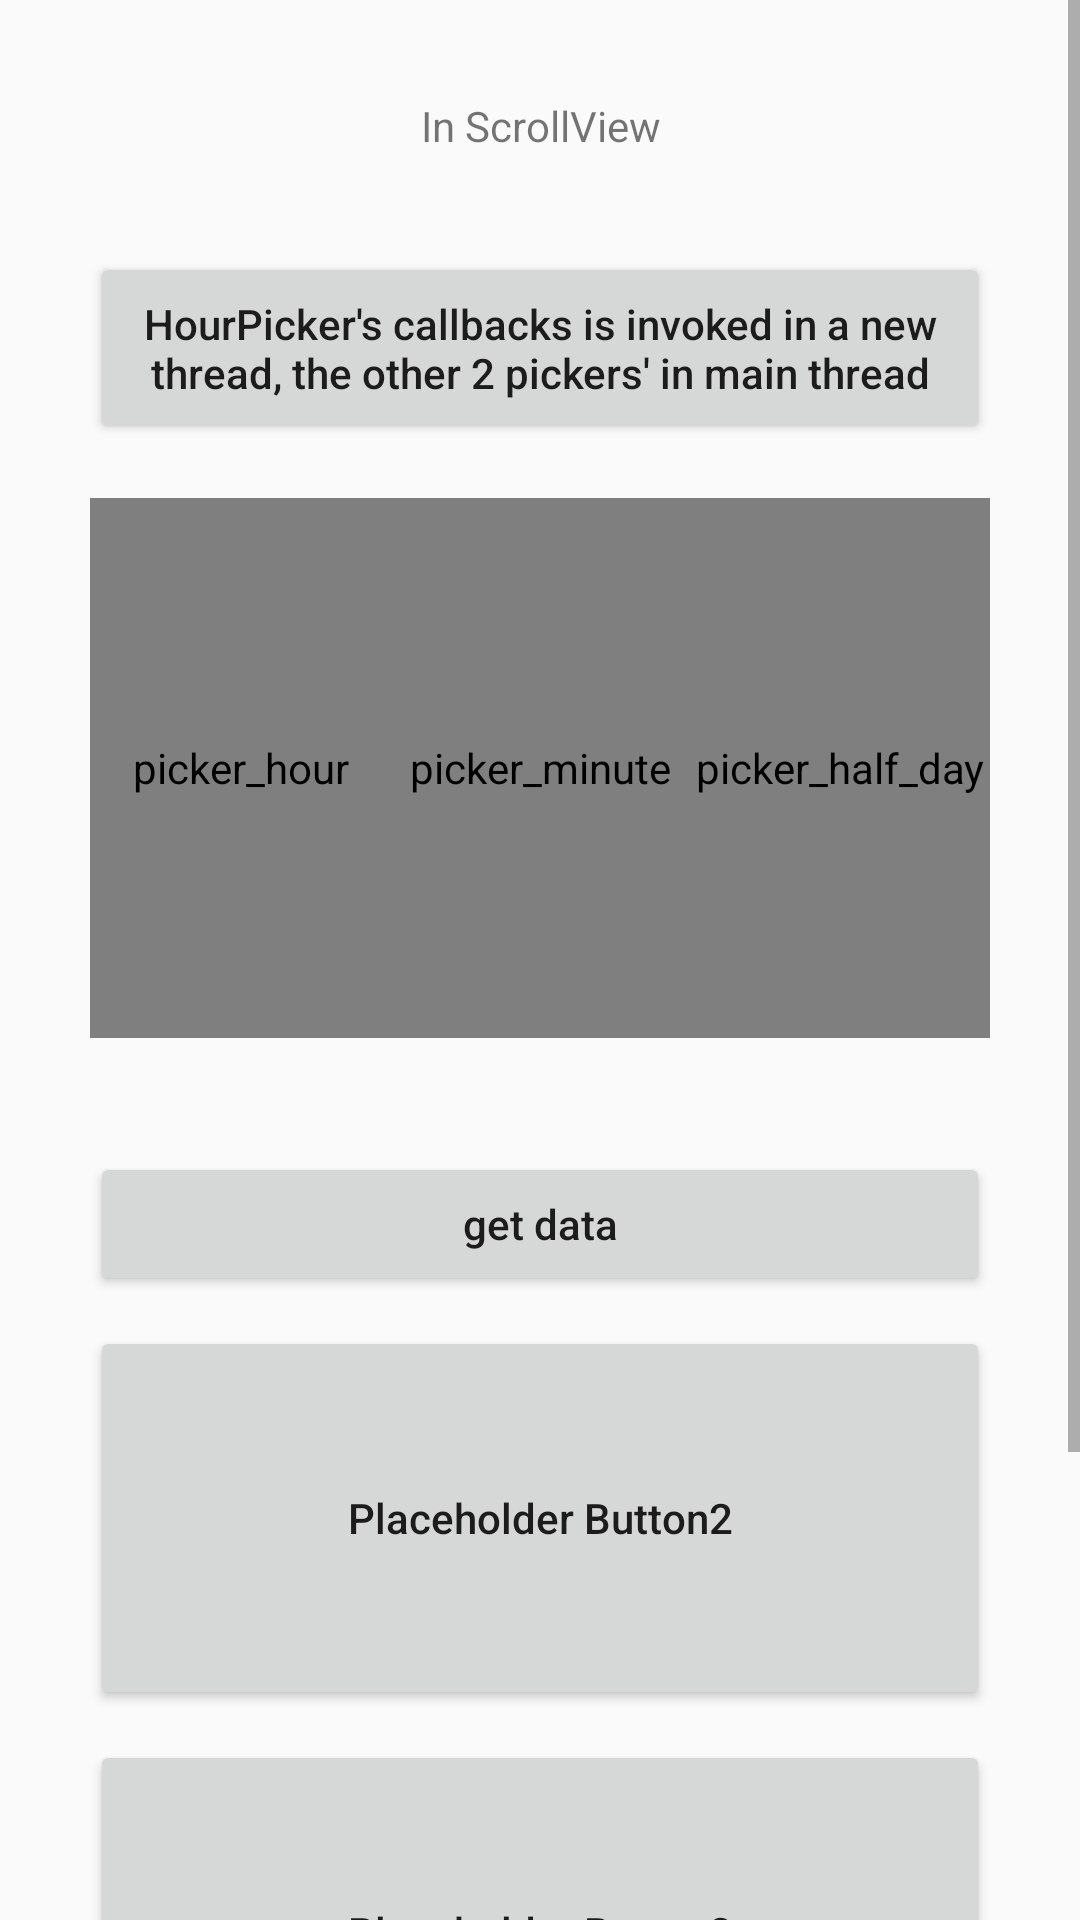

Here is an Android app screen rendered from its layout file. Give the layout XML and the strings, colors and styles it references.
<!-- AndroidManifest.xml: application theme AppTheme -->
<!-- res/layout/activity_timer_picker.xml -->
<RelativeLayout xmlns:android="http://schemas.android.com/apk/res/android"
    xmlns:app="http://schemas.android.com/apk/res-auto"
    android:layout_width="match_parent"
    android:layout_height="match_parent">

    <ScrollView
        android:layout_width="match_parent"
        android:layout_height="wrap_content">

        <RelativeLayout
            android:layout_width="match_parent"
            android:layout_height="wrap_content">

            <LinearLayout
                android:id="@+id/ll_above_place_holder"
                android:layout_width="match_parent"
                android:layout_height="wrap_content"
                android:layout_marginLeft="30dp"
                android:layout_marginRight="30dp"
                android:orientation="vertical">

                <TextView
                    android:layout_width="match_parent"
                    android:layout_height="64dp"
                    android:layout_marginTop="10dp"
                    android:gravity="center"
                    android:text="@string/in_scroll_view"
                    android:textAllCaps="false"/>

                <Button
                    android:layout_width="match_parent"
                    android:layout_height="64dp"
                    android:layout_marginTop="10dp"
                    android:gravity="center"
                    android:text="@string/place_holder_above_2"
                    android:textAllCaps="false"/>

            </LinearLayout>

            <LinearLayout
                android:id="@+id/time_picker_ll"
                android:layout_width="match_parent"
                android:layout_height="wrap_content"
                android:layout_below="@id/ll_above_place_holder">

                <LinearLayout
                    android:id="@+id/time_picker"
                    android:layout_width="match_parent"
                    android:layout_height="180dp"
                    android:layout_marginBottom="18dp"
                    android:layout_marginLeft="30dp"
                    android:layout_marginRight="30dp"
                    android:layout_marginTop="18dp">

                    <com.example.administrator.numberpicker.MyNumberPicker
                        android:id="@+id/picker_hour"
                        android:layout_width="0dp"
                        android:layout_height="match_parent"
                        android:layout_weight="1"
                        android:contentDescription="picker_hour"
                        app:npv_HintText="@string/hour_hint"
                        app:npv_ItemPaddingHorizontal="5dp"
                        app:npv_ItemPaddingVertical="5dp"
                        app:npv_RespondChangeInMainThread="false"
                        app:npv_ShowCount="3"
                        app:npv_TextArray="@array/hour_display"
                        app:npv_TextSizeNormal="16sp"
                        app:npv_TextSizeSelected="20sp"
                        app:npv_WrapSelectorWheel="true"/>

                    <com.example.administrator.numberpicker.MyNumberPicker
                        android:id="@+id/picker_minute"
                        android:layout_width="0dp"
                        android:layout_height="match_parent"
                        android:layout_weight="1"
                        android:contentDescription="picker_minute"
                        app:npv_HintText="@string/minute_hint"
                        app:npv_ItemPaddingHorizontal="5dp"
                        app:npv_ItemPaddingVertical="5dp"
                        app:npv_ShowCount="3"
                        app:npv_TextArray="@array/minute_display"
                        app:npv_TextSizeNormal="16sp"
                        app:npv_TextSizeSelected="20sp"
                        app:npv_WrapSelectorWheel="true"/>

                    <com.example.administrator.numberpicker.MyNumberPicker
                        android:id="@+id/picker_half_day"
                        android:layout_width="0dp"
                        android:layout_height="match_parent"
                        android:layout_weight="1"
                        android:contentDescription="picker_half_day"
                        app:npv_ItemPaddingHorizontal="5dp"
                        app:npv_ItemPaddingVertical="5dp"
                        app:npv_ShowCount="3"
                        app:npv_TextArray="@array/half_day"
                        app:npv_TextSizeNormal="16sp"
                        app:npv_TextSizeSelected="20sp"
                        app:npv_WrapSelectorWheel="false"/>
                </LinearLayout>
            </LinearLayout>

            <Button
                android:id="@+id/button_get_info"
                android:layout_width="match_parent"
                android:layout_height="wrap_content"
                android:layout_below="@id/time_picker_ll"
                android:layout_marginLeft="30dp"
                android:layout_marginRight="30dp"
                android:layout_marginTop="20dp"
                android:text="@string/get_data"
                android:textAllCaps="false"/>

            <LinearLayout
                android:id="@+id/ll_below_place_holder"
                android:layout_width="match_parent"
                android:layout_height="wrap_content"
                android:layout_below="@id/button_get_info"
                android:layout_marginLeft="30dp"
                android:layout_marginRight="30dp"
                android:orientation="vertical">

                <Button
                    android:id="@+id/show_info_button"
                    android:layout_width="match_parent"
                    android:layout_height="128dp"
                    android:layout_marginTop="10dp"
                    android:gravity="center"
                    android:text="@string/place_holder_below_1"
                    android:textAllCaps="false"/>

                <Button
                    android:layout_width="match_parent"
                    android:layout_height="128dp"
                    android:layout_marginTop="10dp"
                    android:gravity="center"
                    android:text="@string/place_holder_below_2"
                    android:textAllCaps="false"/>

                <Button
                    android:id="@+id/button4"
                    android:layout_width="match_parent"
                    android:layout_height="128dp"
                    android:layout_marginTop="10dp"
                    android:gravity="center"
                    android:text="@string/place_holder_below_3"
                    android:textAllCaps="false"/>

            </LinearLayout>
        </RelativeLayout>
    </ScrollView>
</RelativeLayout>
<!-- resources referenced by this layout -->
<resources>
  <string-array name="half_day">
          <item>AM</item>
          <item>PM</item>
      </string-array>
  <string-array name="hour_display">
          <item>12</item>
          <item>1</item>
          <item>2</item>
          <item>3</item>
          <item>4</item>
          <item>5</item>
          <item>6</item>
          <item>7</item>
          <item>8</item>
          <item>9</item>
          <item>10</item>
          <item>11</item>
      </string-array>
  <string-array name="minute_display">
          <item>0</item>
          <item>1</item>
          <item>2</item>
          <item>3</item>
          <item>4</item>
          <item>5</item>
          <item>6</item>
          <item>7</item>
          <item>8</item>
          <item>9</item>
          <item>10</item>
          <item>11</item>
          <item>12</item>
          <item>13</item>
          <item>14</item>
          <item>15</item>
          <item>16</item>
          <item>17</item>
          <item>18</item>
          <item>19</item>
          <item>20</item>
          <item>21</item>
          <item>22</item>
          <item>23</item>
          <item>24</item>
          <item>25</item>
          <item>26</item>
          <item>27</item>
          <item>28</item>
          <item>29</item>
          <item>30</item>
          <item>31</item>
          <item>32</item>
          <item>33</item>
          <item>34</item>
          <item>35</item>
          <item>36</item>
          <item>37</item>
          <item>38</item>
          <item>39</item>
          <item>40</item>
          <item>41</item>
          <item>42</item>
          <item>43</item>
          <item>44</item>
          <item>45</item>
          <item>46</item>
          <item>47</item>
          <item>48</item>
          <item>49</item>
          <item>50</item>
          <item>51</item>
          <item>52</item>
          <item>53</item>
          <item>54</item>
          <item>55</item>
          <item>56</item>
          <item>57</item>
          <item>58</item>
          <item>59</item>
      </string-array>
  <string name="get_data">get data</string>
  <string name="hour_hint">H</string>
  <string name="in_scroll_view">In ScrollView</string>
  <string name="minute_hint">M</string>
  <string name="place_holder_above_2">HourPicker\'s callbacks is invoked in a new thread, the other 2 pickers\' in main thread</string>
  <string name="place_holder_below_1">Placeholder Button2</string>
  <string name="place_holder_below_2">Placeholder Button3</string>
  <string name="place_holder_below_3">Placeholder Button4</string>
  <style name="AppTheme" parent="Theme.AppCompat.Light.DarkActionBar">
          
          <item name="colorPrimary">@color/colorPrimary</item>
          <item name="colorPrimaryDark">@color/colorPrimaryDark</item>
          <item name="colorAccent">@color/colorAccent</item>
      </style>
  <!-- not gathered from this repository: default colours our renderer supplied (Android Studio template values) -->
  <color name="colorPrimary">#FF6200EE</color>
  <color name="colorPrimaryDark">#FF3700B3</color>
  <color name="colorAccent">#FF03DAC5</color>
</resources>
